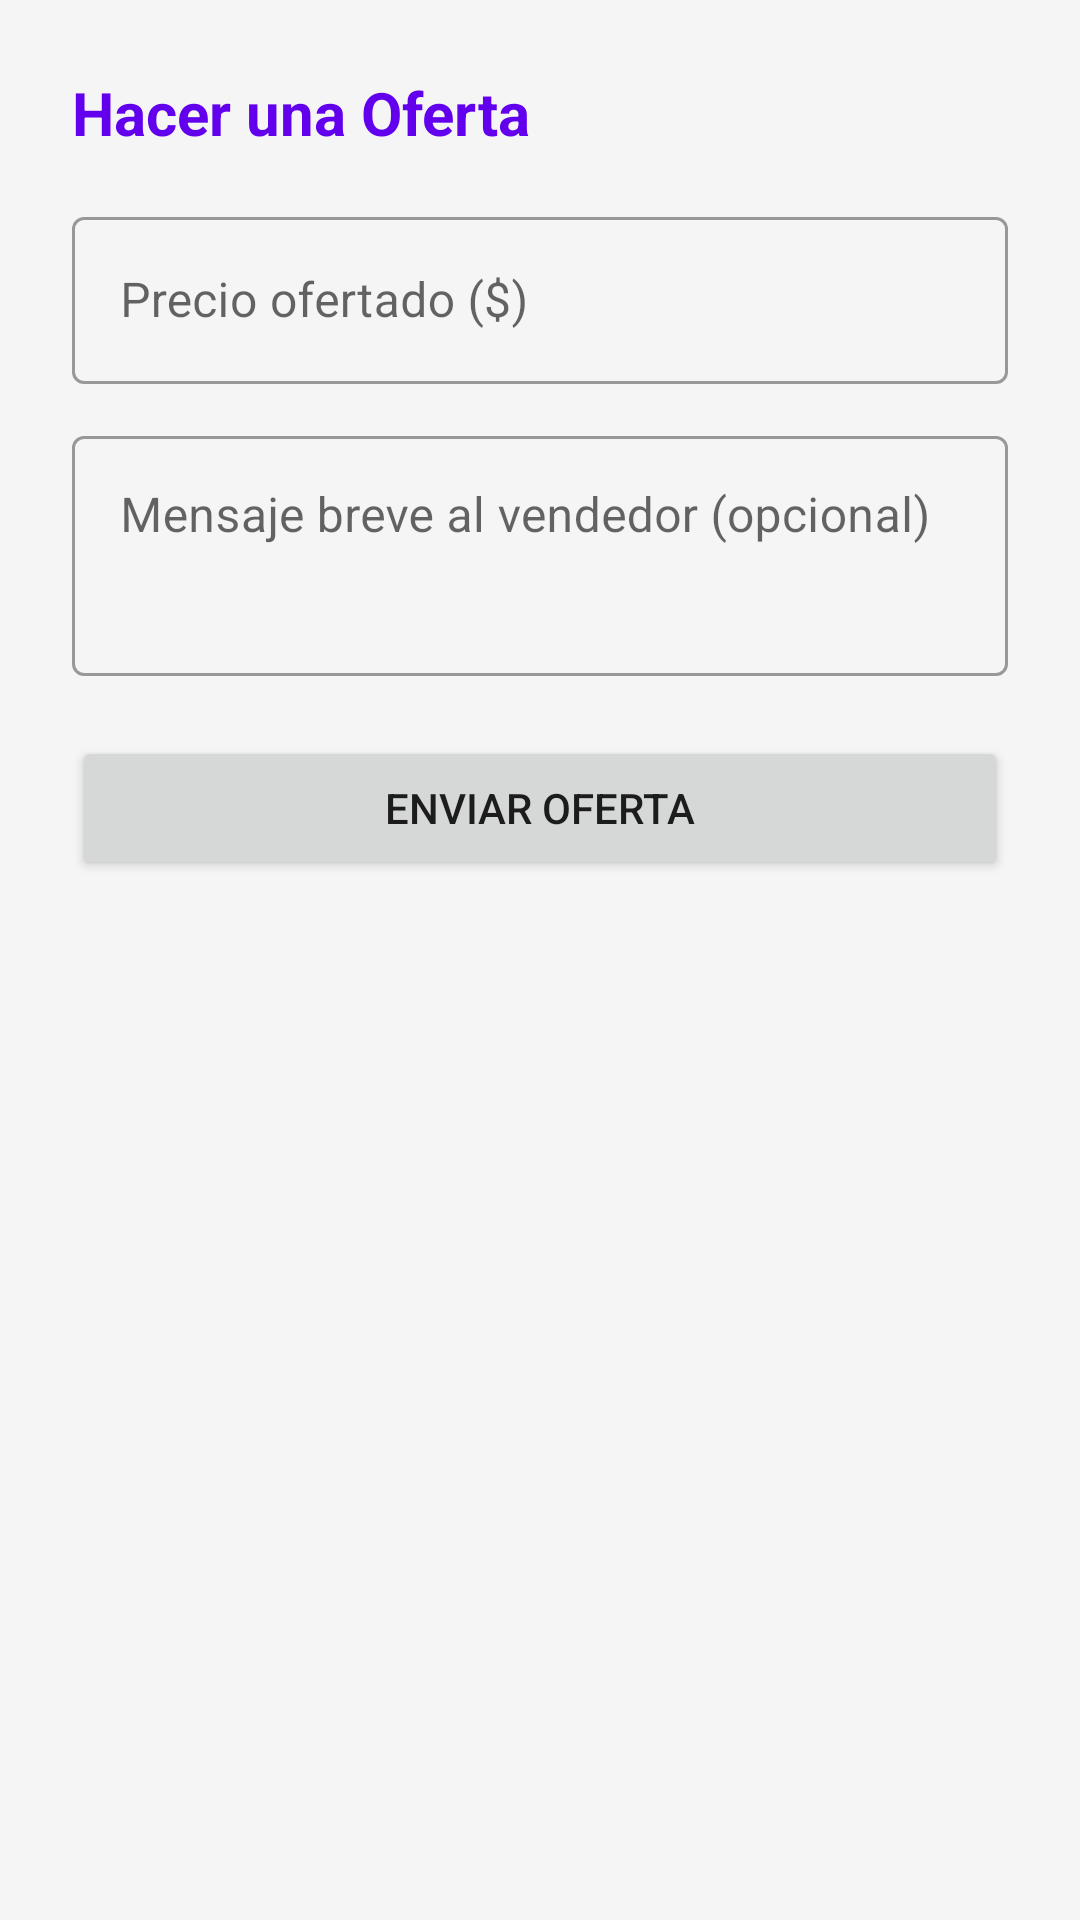

Reconstruct the res/layout file that produces this screen, plus the resources it refers to.
<!-- AndroidManifest.xml: application theme Theme.TPRondaGrupo2 -->
<!-- res/layout/fragment_make_offer_bottom_sheet.xml -->
<?xml version="1.0" encoding="utf-8"?>
<LinearLayout xmlns:android="http://schemas.android.com/apk/res/android"
    android:layout_width="match_parent"
    android:layout_height="wrap_content"
    android:orientation="vertical"
    android:padding="24dp">

    <TextView
        android:layout_width="wrap_content"
        android:layout_height="wrap_content"
        android:text="Hacer una Oferta"
        android:textSize="20sp"
        android:textStyle="bold"
        android:textColor="?attr/colorPrimary"
        android:layout_marginBottom="16dp" />

    <com.google.android.material.textfield.TextInputLayout
        android:layout_width="match_parent"
        android:layout_height="wrap_content"
        android:layout_marginBottom="12dp"
        style="@style/Widget.MaterialComponents.TextInputLayout.OutlinedBox">
        <com.google.android.material.textfield.TextInputEditText
            android:id="@+id/etOfferedPrice"
            android:layout_width="match_parent"
            android:layout_height="wrap_content"
            android:inputType="numberDecimal"
            android:hint="Precio ofertado ($)" />
    </com.google.android.material.textfield.TextInputLayout>

    <com.google.android.material.textfield.TextInputLayout
        android:layout_width="match_parent"
        android:layout_height="wrap_content"
        android:layout_marginBottom="20dp"
        style="@style/Widget.MaterialComponents.TextInputLayout.OutlinedBox">
        <com.google.android.material.textfield.TextInputEditText
            android:id="@+id/etOfferMessage"
            android:layout_width="match_parent"
            android:layout_height="80dp"
            android:gravity="top|start"
            android:inputType="textMultiLine"
            android:hint="Mensaje breve al vendedor (opcional)" />
    </com.google.android.material.textfield.TextInputLayout>

    <Button
        android:id="@+id/btnSubmitOffer"
        android:layout_width="match_parent"
        android:layout_height="wrap_content"
        android:text="Enviar Oferta" />

</LinearLayout>
<!-- resources referenced by this layout -->
<resources>
  <style name="Theme.TPRondaGrupo2" parent="Theme.MaterialComponents.DayNight.NoActionBar">
          
          <item name="colorPrimary">@color/purple_500</item>
          <item name="colorPrimaryVariant">@color/purple_700</item>
          <item name="colorOnPrimary">@color/white</item>
          
          <item name="colorSecondary">@color/teal_200</item>
          <item name="colorSecondaryVariant">@color/teal_700</item>
          <item name="colorOnSecondary">@color/black</item>
          
          <item name="android:statusBarColor">?attr/colorPrimaryVariant</item>
          
          <item name="colorSurface">@color/white</item>
          <item name="colorOnSurface">@color/black</item>
          <item name="android:colorBackground">#F5F5F5</item>
          <item name="colorOnBackground">@color/black</item>
          <item name="android:windowBackground">?android:attr/colorBackground</item>
      </style>
  <color name="purple_500">#FF6200EE</color>
  <color name="purple_700">#FF3700B3</color>
  <color name="white">#FFFFFFFF</color>
  <color name="teal_200">#FF03DAC5</color>
  <color name="teal_700">#FF018786</color>
  <color name="black">#FF000000</color>
</resources>
